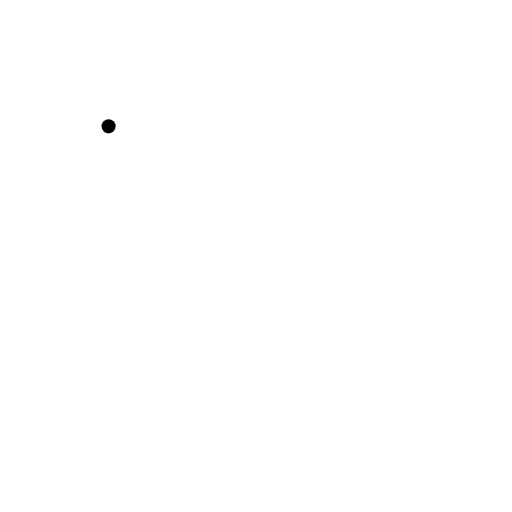
t = 0.00 s
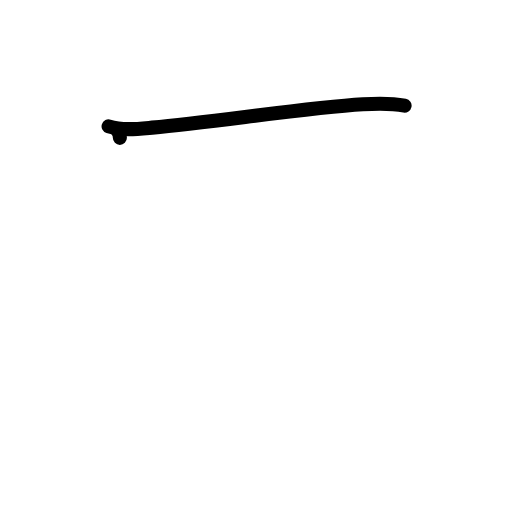
t = 1.25 s
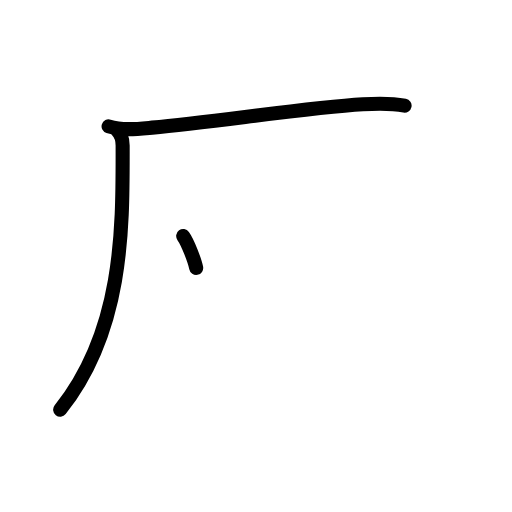
t = 2.50 s
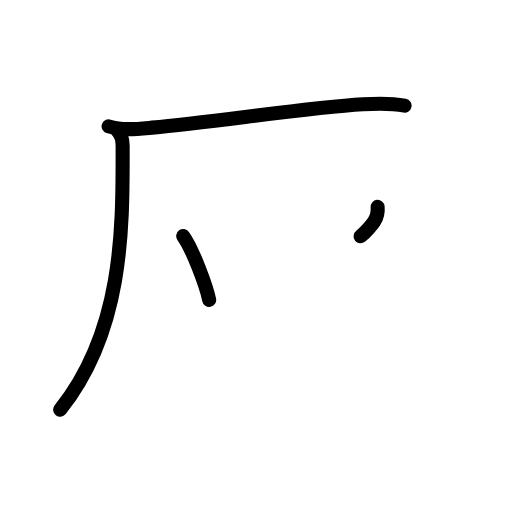
t = 3.63 s
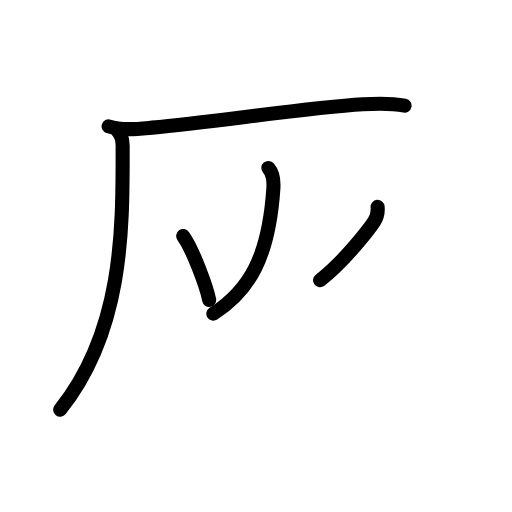
t = 4.75 s
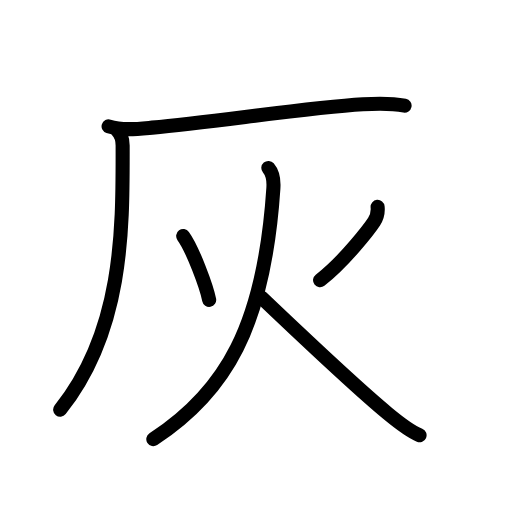
t = 6.00 s

The animated SVG that drew these frames (rendered in a browser with its animation timeline set to each time). Animation: 17 SMIL elements (animate=17); one cycle of 6.00 s.

<?xml version="1.0" encoding="UTF-8"?>
<!--
AniKanjiVG is licensed by CC-BY-SA Paul C. Sommerhoff (https://bitbucket.org/sommerhoff/anikanjivg).
AniKanjiVG uses KanjiVG which is licensed by CC-BY-SA Ulrich Apel (http://kanjivg.tagaini.net).
See also http://creativecommons.org/licenses/by-sa/3.0/
-->
<svg xmlns:kvg='http://kanjivg.tagaini.net' xmlns='http://www.w3.org/2000/svg' width='109' height='109' viewBox='0 0 109 109' style='fill:none;stroke:#000000;stroke-width:3;stroke-linecap:round;stroke-linejoin:round;' id="kvg:kanji_07070"><g id="kvg:07070" kvg:element="灰"><g id="kvg:07070-g1" kvg:element="厂" kvg:position="tare" kvg:radical="nelson"><path id="kvg:07070-s1" kvg:type="㇐" d="M23.12,26.9c2.96,0.95,6.23,0.55,9.27,0.27c13.63-1.25,32.76-4.23,44.87-4.97c2.98-0.18,5.92-0.28,8.87,0.29"><animate attributeName="d" begin="0.0s" dur="0.3333333333333333s" from="M23.12,26.9C23.12,26.9,23.12,26.9,23.12,26.9" to="M23.12,26.9c2.96,0.95,6.23,0.55,9.27,0.27" />
<animate attributeName="d" begin="0.3333333333333333s" dur="0.3333333333333333s" from="M23.12,26.9c2.96,0.95,6.23,0.55,9.27,0.27c0,0,0,0,0,0,0" to="M23.12,26.9c2.96,0.95,6.23,0.55,9.27,0.27c13.63-1.25,32.76-4.23,44.87-4.97" />
<animate attributeName="d" begin="0.6666666666666666s" dur="0.3333333333333333s" from="M23.12,26.9c2.96,0.95,6.23,0.55,9.27,0.27c13.63-1.25,32.76-4.23,44.87-4.97c0,0,0,0,0,0,0" to="M23.12,26.9c2.96,0.95,6.23,0.55,9.27,0.27c13.63-1.25,32.76-4.23,44.87-4.97c2.98-0.18,5.92-0.28,8.87,0.29" />
</path>
<path id="kvg:07070-s2" kvg:type="㇒" d="M24.93,27.73c0.79,0.79,1.18,2.14,1.18,3.24C26.11,48,26.5,70,12.81,87.22"><animate attributeName="d" begin="1.0s" dur="0.5s" from="M24.93,27.73C24.93,27.73,24.93,27.73,24.93,27.73" to="M24.93,27.73c0.79,0.79,1.18,2.14,1.18,3.24" />
<animate attributeName="d" begin="1.5s" dur="0.5s" from="M24.93,27.73c0.79,0.79,1.18,2.14,1.18,3.24c0,0,0,0,0,0,0" to="M24.93,27.73c0.79,0.79,1.18,2.14,1.18,3.24C26.11,48,26.5,70,12.81,87.22" />
<animate attributeName="d" begin="0s" dur="1.0s" from="M-100,-100" to="M-100,-100" />
</path>
</g>
<g id="kvg:07070-g2" kvg:element="火" kvg:radical="tradit"><path id="kvg:07070-s3" kvg:type="㇔" d="M39,50.25c2.03,2.81,4.98,10.78,5.53,13.59"><animate attributeName="d" begin="2.0s" dur="1.0s" from="M39,50.25C39,50.25,39,50.25,39,50.25" to="M39,50.25c2.03,2.81,4.98,10.78,5.53,13.59" />
<animate attributeName="d" begin="0s" dur="2.0s" from="M-100,-100" to="M-100,-100" />
</path>
<path id="kvg:07070-s4" kvg:type="㇒" d="M80.39,44.04c0.11,1.09,0,1.99-0.75,3.15c-0.75,1.16-6.14,8.31-11.5,12.47"><animate attributeName="d" begin="3.0s" dur="0.5s" from="M80.39,44.04C80.39,44.04,80.39,44.04,80.39,44.04" to="M80.39,44.04c0.11,1.09,0,1.99-0.75,3.15" />
<animate attributeName="d" begin="3.5s" dur="0.5s" from="M80.39,44.04c0.11,1.09,0,1.99-0.75,3.15c0,0,0,0,0,0,0" to="M80.39,44.04c0.11,1.09,0,1.99-0.75,3.15c-0.75,1.16-6.14,8.31-11.5,12.47" />
<animate attributeName="d" begin="0s" dur="3.0s" from="M-100,-100" to="M-100,-100" />
</path>
<path id="kvg:07070-s5" kvg:type="㇒" d="M57.13,35.75c0.75,0.88,1.2,2.37,1.07,4.32C56.25,69.5,48,83.5,32.64,93.5"><animate attributeName="d" begin="4.0s" dur="0.5s" from="M57.13,35.75C57.13,35.75,57.13,35.75,57.13,35.75" to="M57.13,35.75c0.75,0.88,1.2,2.37,1.07,4.32" />
<animate attributeName="d" begin="4.5s" dur="0.5s" from="M57.13,35.75c0.75,0.88,1.2,2.37,1.07,4.32c0,0,0,0,0,0,0" to="M57.13,35.75c0.75,0.88,1.2,2.37,1.07,4.32C56.25,69.5,48,83.5,32.64,93.5" />
<animate attributeName="d" begin="0s" dur="4.0s" from="M-100,-100" to="M-100,-100" />
</path>
<path id="kvg:07070-s6" kvg:type="㇏" d="M55.69,63.37C65.45,72.66,75.48,82.2,82.52,88c1.39,1.15,4.6,3.75,6.8,4.66"><animate attributeName="d" begin="5.0s" dur="0.5s" from="M55.69,63.37C55.69,63.37,55.69,63.37,55.69,63.37" to="M55.69,63.37C65.45,72.66,75.48,82.2,82.52,88" />
<animate attributeName="d" begin="5.5s" dur="0.5s" from="M55.69,63.37C65.45,72.66,75.48,82.2,82.52,88c0,0,0,0,0,0,0" to="M55.69,63.37C65.45,72.66,75.48,82.2,82.52,88c1.39,1.15,4.6,3.75,6.8,4.66" />
<animate attributeName="d" begin="0s" dur="5.0s" from="M-100,-100" to="M-100,-100" />
</path>
</g>
</g>
</svg>
